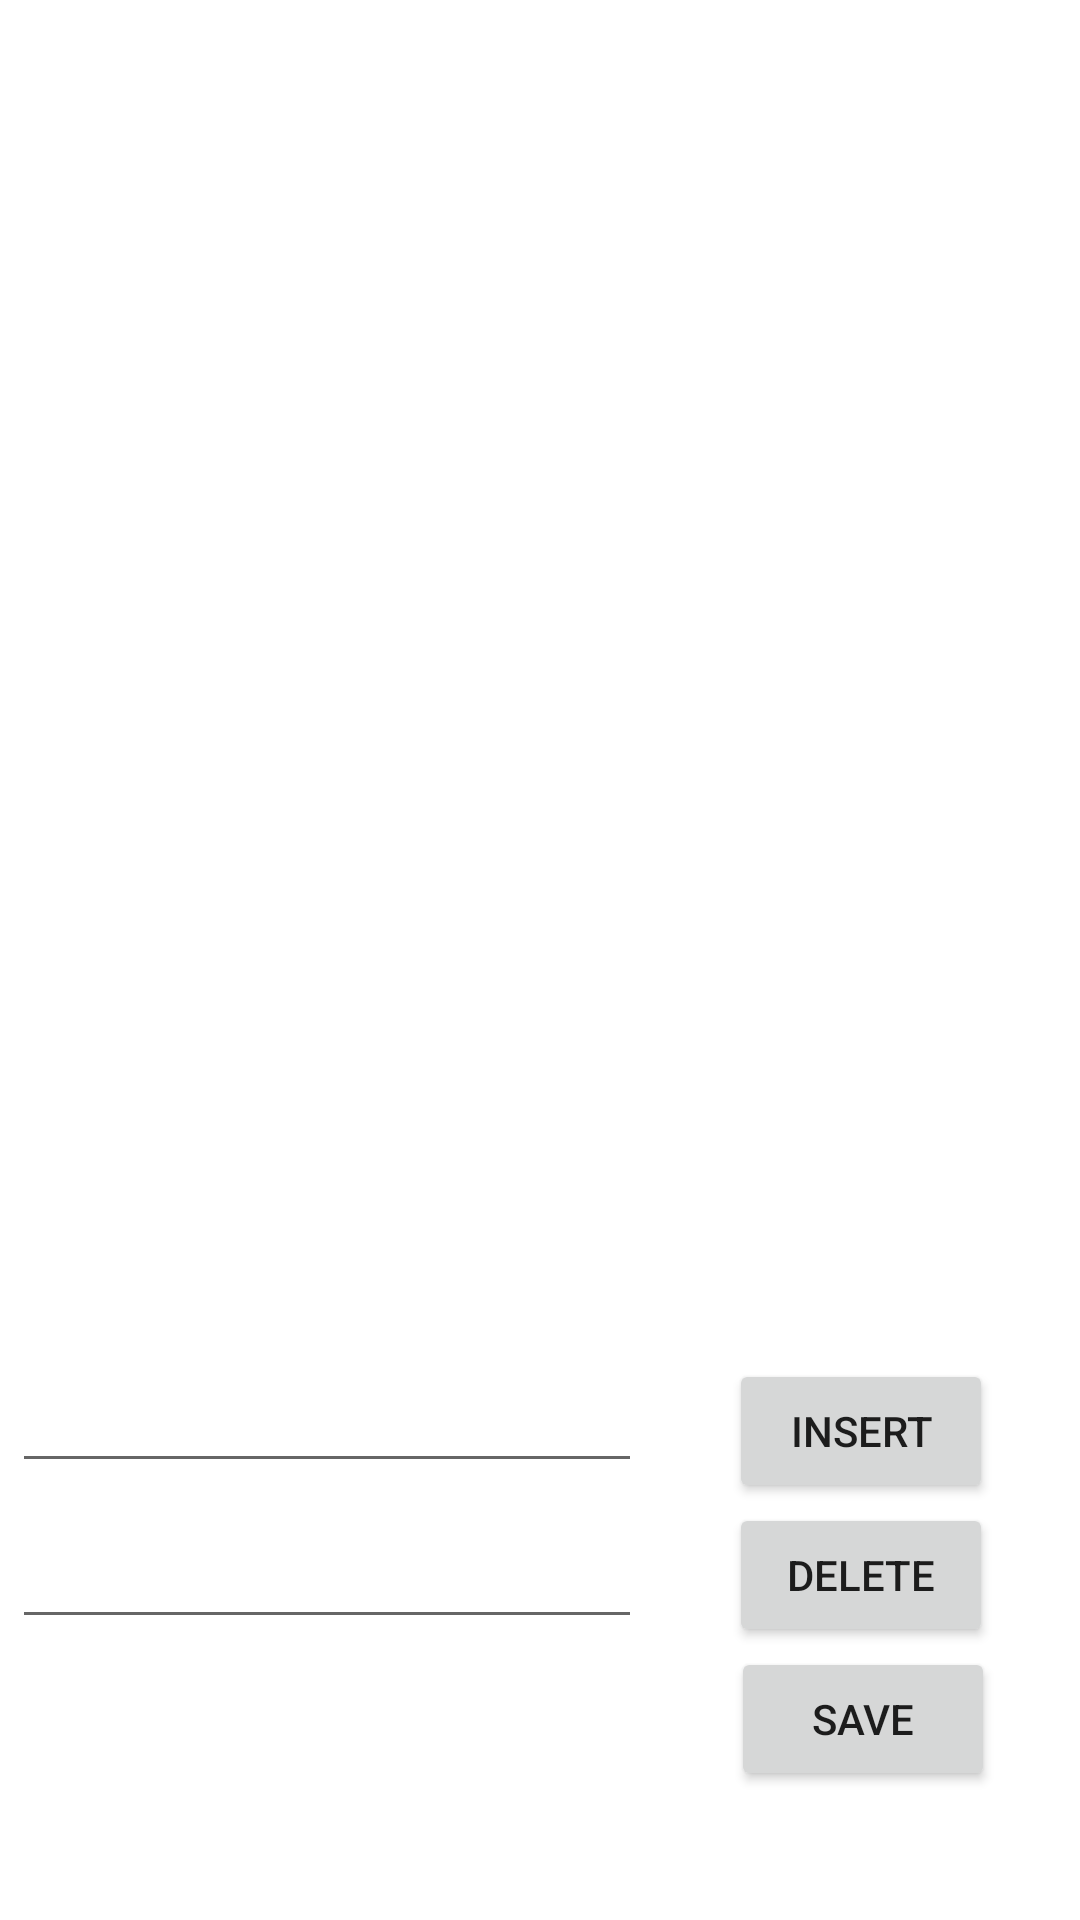

Produce the Android XML layout that renders to this screen, including the resource entries it uses.
<!-- AndroidManifest.xml: application theme Theme.ArrayListToShardPreferenceWithGSon -->
<!-- res/layout/activity_main.xml -->
<?xml version="1.0" encoding="utf-8"?>
<androidx.constraintlayout.widget.ConstraintLayout xmlns:android="http://schemas.android.com/apk/res/android"
    xmlns:app="http://schemas.android.com/apk/res-auto"
    xmlns:tools="http://schemas.android.com/tools"
    android:layout_width="match_parent"
    android:layout_height="match_parent"
    tools:context=".MainActivity">

    <Button
        android:id="@+id/button_save"
        android:layout_width="wrap_content"
        android:layout_height="wrap_content"
        android:layout_marginTop="48dp"
        android:text="SAVE"
        app:layout_constraintEnd_toEndOf="parent"
        app:layout_constraintHorizontal_bias="0.514"
        app:layout_constraintStart_toEndOf="@+id/editText_lastname"
        app:layout_constraintTop_toBottomOf="@+id/button_insert" />

    <Button
        android:id="@+id/button_delete"
        android:layout_width="wrap_content"
        android:layout_height="wrap_content"
        android:text="Delete"
        app:layout_constraintEnd_toEndOf="parent"
        app:layout_constraintStart_toEndOf="@+id/editText_lastname"
        app:layout_constraintTop_toBottomOf="@+id/button_insert" />

    <EditText
        android:id="@+id/editText_lastname"
        android:layout_width="wrap_content"
        android:layout_height="wrap_content"
        android:layout_marginStart="4dp"
        android:layout_marginTop="52dp"
        android:ems="10"
        android:inputType="textPersonName"
        app:layout_constraintStart_toStartOf="parent"
        app:layout_constraintTop_toTopOf="@+id/guideline2" />

    <androidx.recyclerview.widget.RecyclerView
        android:id="@+id/recycleview"
        android:layout_width="0dp"
        android:layout_height="0dp"
        android:layout_marginStart="4dp"
        android:layout_marginTop="4dp"
        android:layout_marginEnd="4dp"
        app:layout_constraintBottom_toTopOf="@+id/guideline2"
        app:layout_constraintEnd_toEndOf="parent"
        app:layout_constraintHorizontal_bias="1.0"
        app:layout_constraintStart_toStartOf="parent"
        app:layout_constraintTop_toTopOf="parent" />

    <androidx.constraintlayout.widget.Guideline
        android:id="@+id/guideline2"
        android:layout_width="wrap_content"
        android:layout_height="wrap_content"
        android:orientation="horizontal"
        app:layout_constraintGuide_begin="453dp" />

    <EditText
        android:id="@+id/editText_firstname"
        android:layout_width="wrap_content"
        android:layout_height="wrap_content"
        android:layout_marginStart="4dp"
        android:ems="10"
        android:inputType="textPersonName"
        app:layout_constraintStart_toStartOf="parent"
        app:layout_constraintTop_toTopOf="@+id/guideline2" />

    <Button
        android:id="@+id/button_insert"
        android:layout_width="wrap_content"
        android:layout_height="wrap_content"
        android:text="Insert"
        app:layout_constraintEnd_toEndOf="parent"
        app:layout_constraintStart_toEndOf="@+id/editText_firstname"
        app:layout_constraintTop_toTopOf="@+id/guideline2" />

</androidx.constraintlayout.widget.ConstraintLayout>
<!-- resources referenced by this layout -->
<resources>
  <style name="Theme.ArrayListToShardPreferenceWithGSon" parent="Theme.MaterialComponents.DayNight.DarkActionBar">
          
          <item name="colorPrimary">@color/purple_500</item>
          <item name="colorPrimaryVariant">@color/purple_700</item>
          <item name="colorOnPrimary">@color/white</item>
          
          <item name="colorSecondary">@color/teal_200</item>
          <item name="colorSecondaryVariant">@color/teal_700</item>
          <item name="colorOnSecondary">@color/black</item>
          
          <item name="android:statusBarColor" tools:targetApi="l">?attr/colorPrimaryVariant</item>
          
      </style>
  <!-- not gathered from this repository: default colours our renderer supplied (Android Studio template values) -->
  <color name="purple_500">#FF6200EE</color>
  <color name="purple_700">#FF3700B3</color>
  <color name="teal_200">#FF03DAC5</color>
  <color name="teal_700">#FF018786</color>
  <color name="black">#FF000000</color>
  <color name="white">#FFFFFFFF</color>
</resources>
